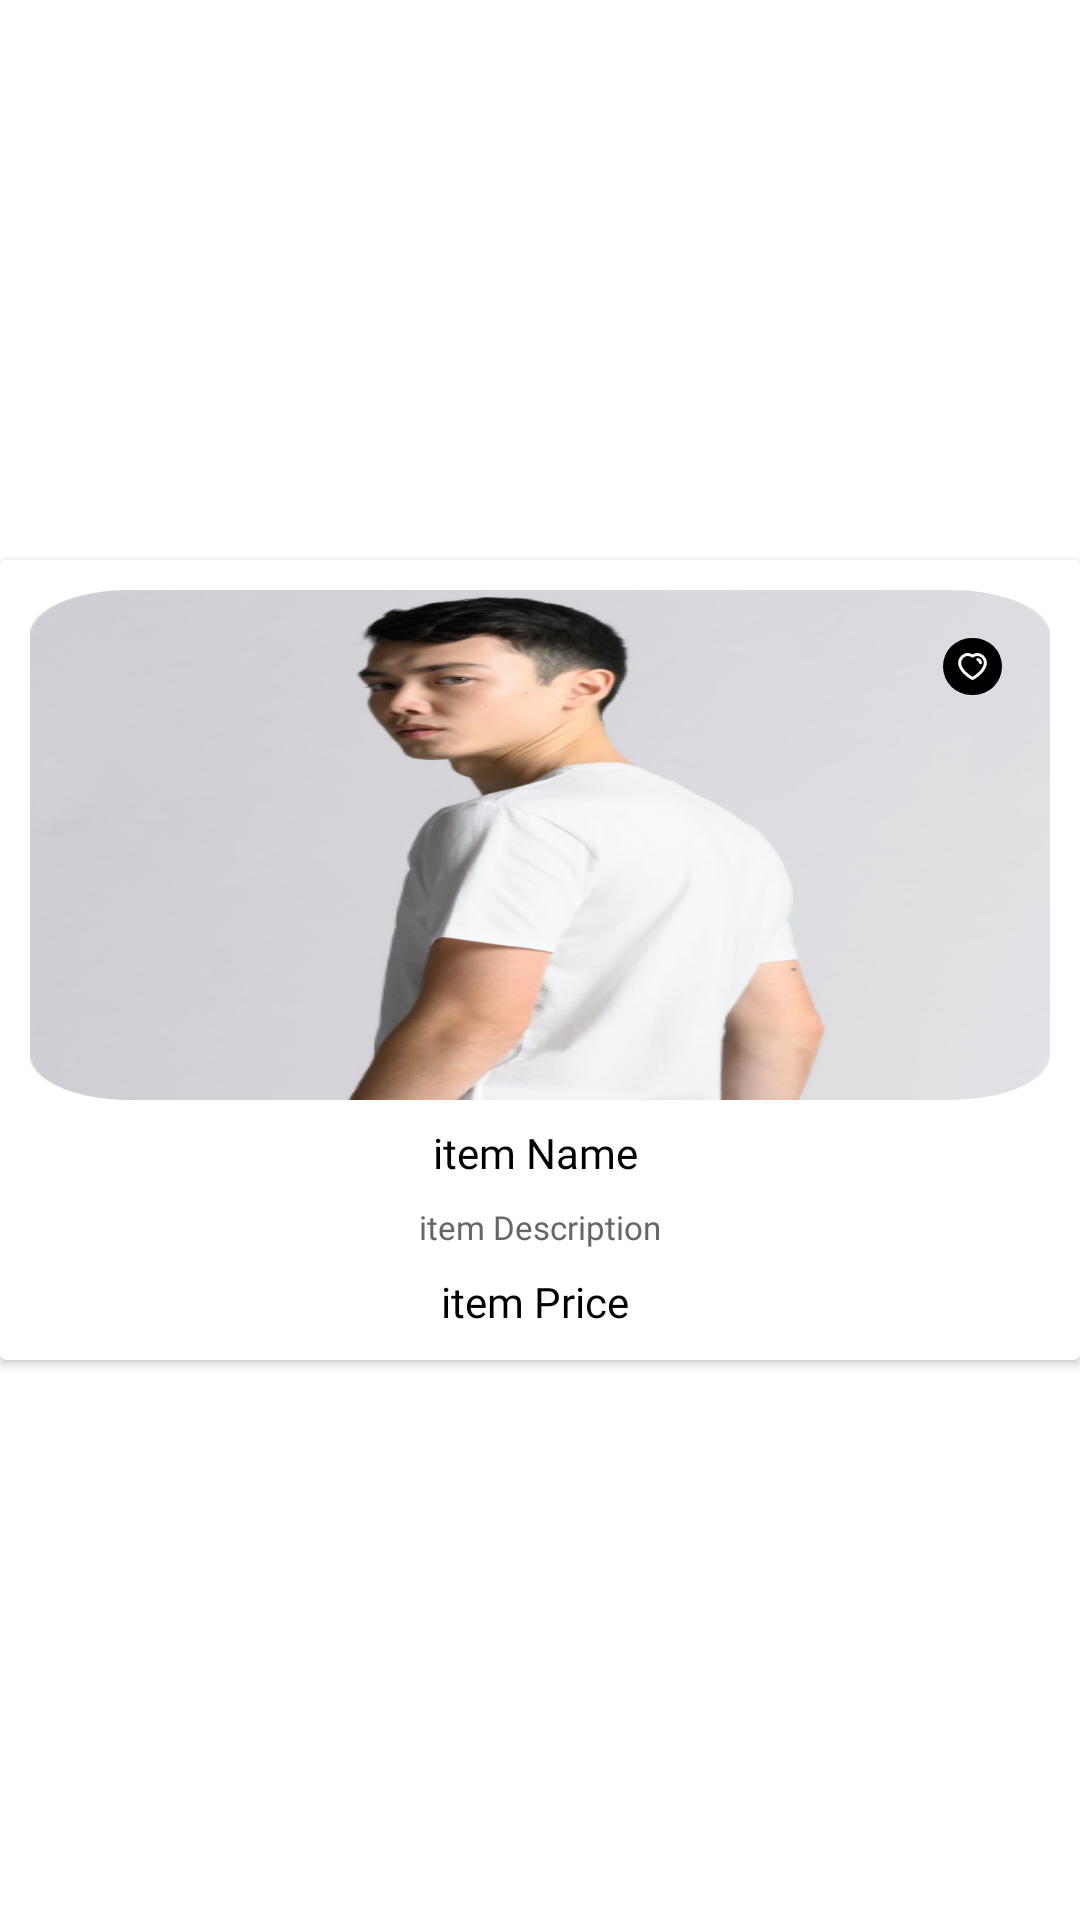

Write the Android layout XML for this screen, with the resource values it uses.
<!-- AndroidManifest.xml: application theme Theme.EcommerceApp -->
<!-- res/layout/top_category_rv_layout.xml -->
<?xml version="1.0" encoding="utf-8"?>
<androidx.constraintlayout.widget.ConstraintLayout xmlns:android="http://schemas.android.com/apk/res/android"
    xmlns:app="http://schemas.android.com/apk/res-auto"
    android:layout_width="match_parent"
    android:layout_height="wrap_content">

    <androidx.cardview.widget.CardView
        android:layout_width="match_parent"
        android:layout_height="wrap_content"
        android:orientation="vertical"
        app:layout_constraintBottom_toBottomOf="parent"
        app:layout_constraintEnd_toEndOf="parent"
        app:layout_constraintStart_toStartOf="parent"
        app:layout_constraintTop_toTopOf="parent">

        <androidx.constraintlayout.widget.ConstraintLayout
            android:layout_width="match_parent"
            android:layout_height="match_parent"
            android:padding="@dimen/_10dp">

            <ImageView
                android:id="@+id/itemImage"
                android:layout_width="0dp"
                android:scaleType="fitXY"
                android:layout_height="wrap_content"
                android:src="@drawable/manimage"
                app:layout_constraintEnd_toEndOf="parent"
                app:layout_constraintStart_toStartOf="parent"
                app:layout_constraintTop_toTopOf="parent"
                android:contentDescription="@string/order_image" />

            <TextView
                android:id="@+id/itemName"
                android:layout_width="wrap_content"
                android:layout_height="wrap_content"
                android:layout_marginTop="@dimen/_8dp"
                android:fontFamily="@font/montsemibold"
                android:text="@string/item_name"
                android:textColor="@color/black"
                android:textSize="@dimen/_14sp"
                app:layout_constraintEnd_toEndOf="parent"
                app:layout_constraintHorizontal_bias="0.495"
                app:layout_constraintStart_toStartOf="parent"
                app:layout_constraintTop_toBottomOf="@+id/itemImage" />

            <TextView
                android:id="@+id/itemDescription"
                android:layout_width="wrap_content"
                android:layout_height="wrap_content"
                android:layout_marginTop="@dimen/_8dp"
                android:fontFamily="@font/montreglaur"
                android:text="@string/item_description"
                android:textSize="@dimen/_11sp"
                android:textColor="@color/_666"
                app:layout_constraintEnd_toEndOf="parent"
                app:layout_constraintStart_toStartOf="parent"
                app:layout_constraintTop_toBottomOf="@+id/itemName" />

            <TextView
                android:id="@+id/itemPrice"
                android:layout_width="wrap_content"
                android:layout_height="wrap_content"
                android:layout_marginTop="@dimen/_8dp"
                android:fontFamily="@font/montsemibold"
                android:text="@string/item_price"
                android:textColor="@color/black"
                android:textSize="@dimen/_14sp"
                app:layout_constraintEnd_toEndOf="parent"
                app:layout_constraintHorizontal_bias="0.494"
                app:layout_constraintStart_toStartOf="parent"
                app:layout_constraintTop_toBottomOf="@+id/itemDescription" />

            <ImageButton
                android:id="@+id/imageButton"
                android:layout_width="wrap_content"
                android:layout_height="wrap_content"
                android:layout_marginTop="@dimen/_16dp"
                android:layout_marginEnd="@dimen/_16dp"
                android:background="@drawable/love_img_btn_background"
                android:padding="@dimen/_5dp"
                app:layout_constraintEnd_toEndOf="parent"
                app:layout_constraintTop_toTopOf="parent"
                app:srcCompat="@drawable/love"
                android:contentDescription="@string/put_in_favourites_button" />


        </androidx.constraintlayout.widget.ConstraintLayout>
    </androidx.cardview.widget.CardView>
</androidx.constraintlayout.widget.ConstraintLayout>
<!-- resources referenced by this layout -->
<resources>
  <color name="_666">#FF666666</color>
  <color name="black">#FF000000</color>
  <dimen name="_10dp">10dp</dimen>
  <dimen name="_11sp">11sp</dimen>
  <dimen name="_14sp">14sp</dimen>
  <dimen name="_16dp">16dp</dimen>
  <dimen name="_5dp">5dp</dimen>
  <dimen name="_8dp">8dp</dimen>
  <!-- drawable love: png bitmap (drawable, 278 bytes) -->
  <!-- drawable love_img_btn_background (drawable) -->
  <?xml version="1.0" encoding="utf-8"?>
  <shape xmlns:android="http://schemas.android.com/apk/res/android">
      <corners android:radius="@dimen/_100dp"/>
      <solid android:color="@color/black"/>
  </shape>
  <!-- drawable manimage: png bitmap (drawable-hdpi, 50809 bytes) -->
  <string name="item_description">item Description</string>
  <string name="item_name">item Name</string>
  <string name="item_price">item Price</string>
  <string name="order_image">Order Image</string>
  <string name="put_in_favourites_button">Put in favourites button</string>
  <style name="Theme.EcommerceApp" parent="Theme.MaterialComponents.Light.NoActionBar">
          
          <item name="colorPrimary">@color/purple_500</item>
          <item name="colorPrimaryVariant">@color/purple_700</item>
          <item name="colorOnPrimary">@color/white</item>
          
          <item name="colorSecondary">@color/teal_200</item>
          <item name="colorSecondaryVariant">@color/teal_700</item>
          <item name="colorOnSecondary">@color/black</item>
          
  
         <item name="android:windowLayoutInDisplayCutoutMode">shortEdges</item>
          <item name="android:windowTranslucentStatus">true</item>
  
          
      </style>
  <dimen name="_100dp">100dp</dimen>
  <color name="purple_500">#FF6200EE</color>
  <color name="purple_700">#FF3700B3</color>
  <color name="white">#FFFFFFFF</color>
  <color name="teal_200">#FF03DAC5</color>
  <color name="teal_700">#FF018786</color>
</resources>
